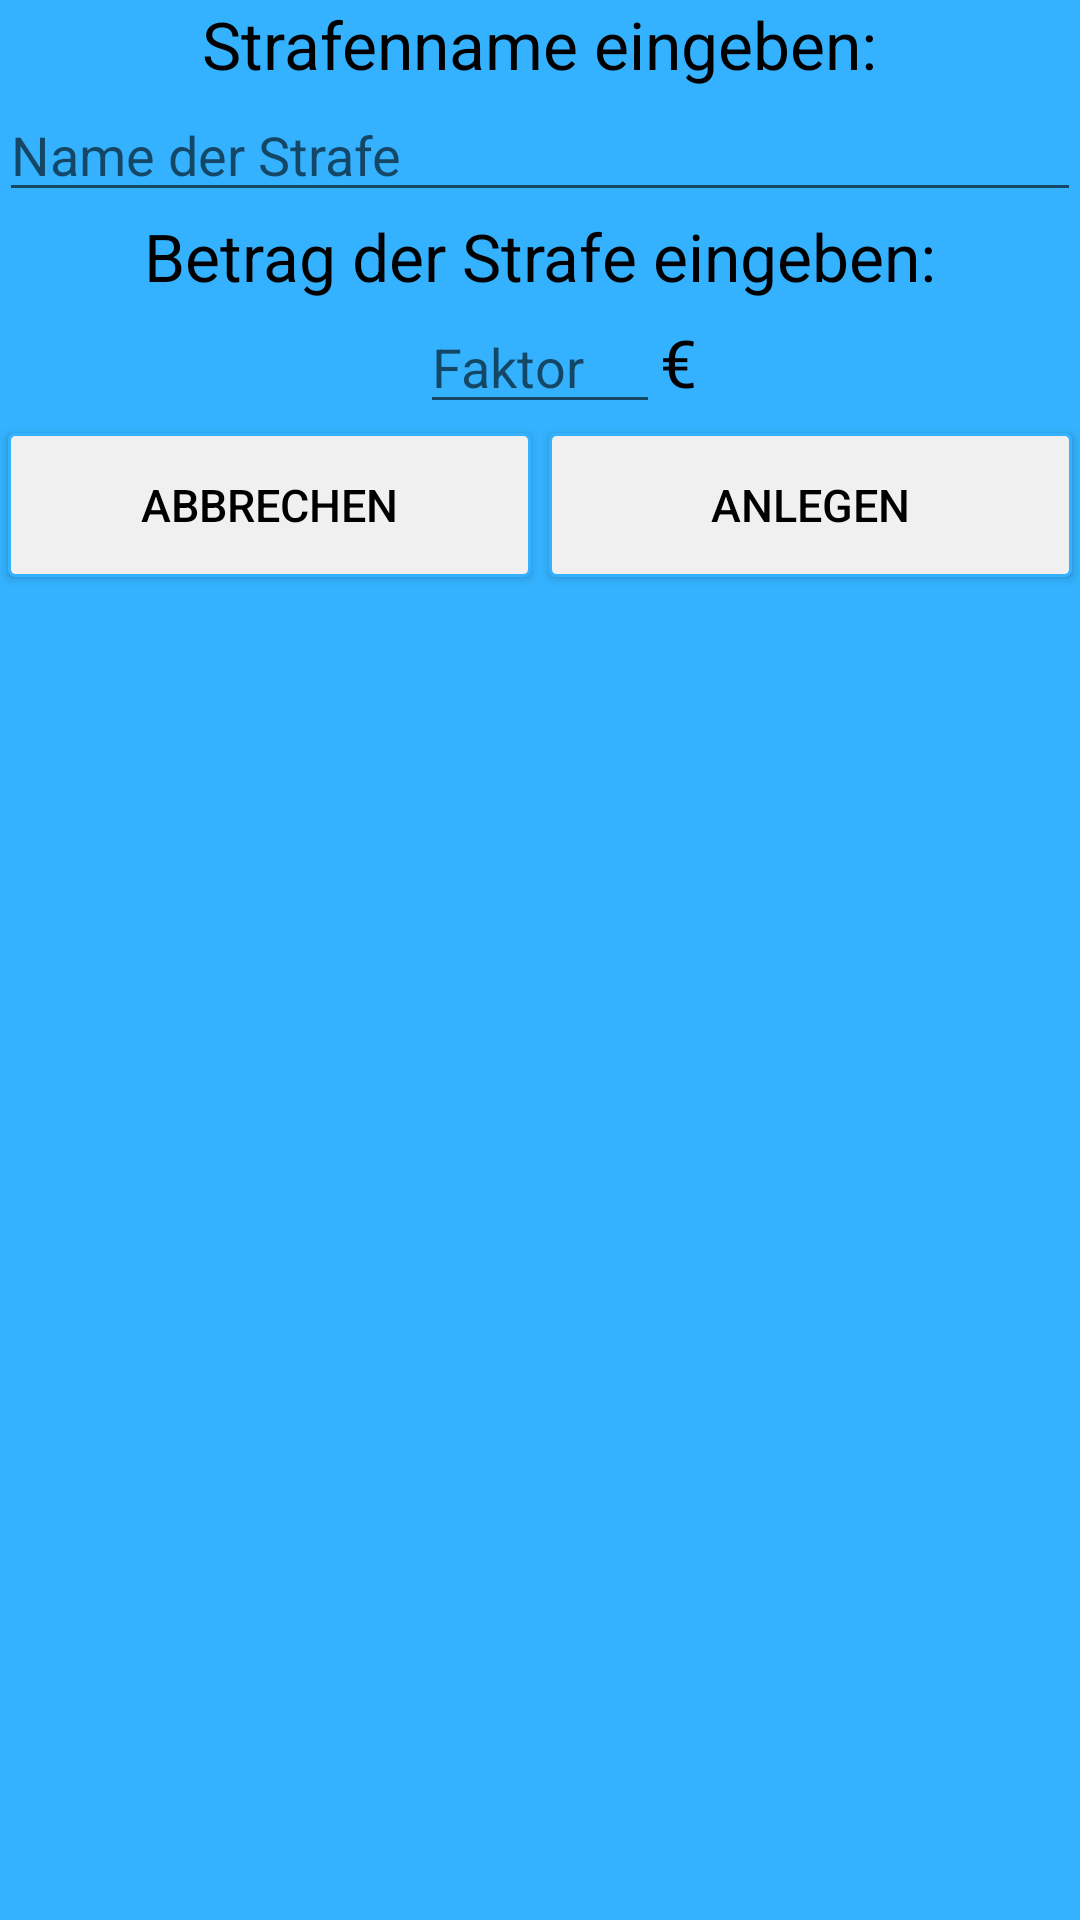

Produce the Android XML layout that renders to this screen, including the resource entries it uses.
<!-- AndroidManifest.xml: application theme AppTheme -->
<!-- res/layout/activity_strafe_anlegen.xml -->
<RelativeLayout xmlns:android="http://schemas.android.com/apk/res/android"
    xmlns:tools="http://schemas.android.com/tools"
    android:layout_width="match_parent"
    android:layout_height="match_parent"
    android:paddingLeft="@dimen/activity_horizontal_margin"
    android:paddingRight="@dimen/activity_horizontal_margin"
    android:paddingTop="@dimen/activity_vertical_margin"
    android:paddingBottom="@dimen/activity_vertical_margin"
    tools:context="de.hannes.strafenkatalog.StrafeAnlegen"
    android:background="#34B2FF"
    style="@style/AppTheme"
    >

    <TextView
        android:layout_width="wrap_content"
        android:layout_height="wrap_content"
        android:textAppearance="?android:attr/textAppearanceLarge"
        android:text="@string/tv_strafe_anlegen"
        android:id="@+id/textView_name"
        android:layout_alignParentTop="true"
        android:layout_centerHorizontal="true" />

    <EditText
        android:layout_width="fill_parent"
        android:layout_height="wrap_content"
        android:ems="10"
        android:id="@+id/et_strafe"
        android:inputType="text"
        android:layout_below="@+id/textView_name"
        android:hint="@string/et_strafenname"
        android:layout_centerHorizontal="true" />

    <TextView
        android:layout_width="wrap_content"
        android:layout_height="wrap_content"
        android:textAppearance="?android:attr/textAppearanceLarge"
        android:text="@string/tv_faktor_anlegen"
        android:id="@+id/textView2"
        android:layout_below="@+id/et_strafe"
        android:layout_centerHorizontal="true" />

    <EditText
        android:layout_width="80dp"
        android:layout_height="wrap_content"
        android:inputType="numberDecimal"
        android:ems="10"
        android:id="@+id/et_faktor"
        android:layout_below="@+id/textView2"
        android:layout_centerHorizontal="true"
        android:hint="@string/et_strafenfaktor" />

    <TextView
        android:layout_width="wrap_content"
        android:layout_height="wrap_content"
        android:textAppearance="?android:attr/textAppearanceLarge"
        android:text="€"
        android:id="@+id/textView"
        android:layout_toRightOf="@+id/et_faktor"
        android:layout_toEndOf="@+id/et_faktor"
        android:layout_alignBaseline="@+id/et_faktor"/>

    <LinearLayout
        android:orientation="horizontal"
        android:layout_width="fill_parent"
        android:layout_height="wrap_content"
        android:layout_below="@+id/et_faktor"
        android:layout_alignParentLeft="true"
        android:layout_alignParentStart="true">

        <Button
            android:layout_width="fill_parent"
            android:layout_height="fill_parent"
            android:text="@string/bt_esc"
            android:id="@+id/bt_st_esc"
            android:singleLine="false"
            android:layout_below="@+id/et_faktor"
            android:layout_alignParentLeft="true"
            android:layout_alignParentStart="true"
            android:background="@drawable/buttons"
            style="@style/ButtonText"
            android:layout_weight="1" />

        <Button
            android:layout_width="fill_parent"
            android:layout_height="fill_parent"
            android:text="@string/bt_ok"
            android:id="@+id/bt_st_ok"
            android:layout_alignTop="@+id/bt_st_esc"
            android:layout_alignParentRight="true"
            android:layout_alignParentEnd="true"
            android:background="@drawable/buttons"
            style="@style/ButtonText"
            android:layout_weight="1" />
    </LinearLayout>

</RelativeLayout>
<!-- resources referenced by this layout -->
<resources>
  <!-- drawable buttons (drawable-hdpi) -->
  <?xml version="1.0" encoding="utf-8"?>
  <selector xmlns:android="http://schemas.android.com/apk/res/android">
      <item android:state_pressed="true" >
          <shape>
              
              <solid
                  android:color="#D0D0D0"/>
              <stroke
                  android:width="1dp"
                  android:color="#FF7FFFFF" />
              <corners
                  android:radius="2dp" />
              <padding
                  android:bottom="10dp"
                  android:left="10dp"
                  android:right="10dp"
                  android:top="10dp" />
          </shape>
      </item>
  
      <item>
          <shape>
              
              <solid
                  android:color="#F0F0F0"/>
              <stroke
                  android:width="1dp"
                  android:color="#FF34B2FF" />
              <corners
                  android:radius="2dp" />
              <padding
                  android:bottom="10dp"
                  android:left="10dp"
                  android:right="10dp"
                  android:top="10dp" />
          </shape>
      </item>
  
  </selector>
  <string name="bt_esc">Abbrechen</string>
  <string name="bt_ok">Anlegen</string>
  <string name="et_strafenfaktor">Faktor</string>
  <string name="et_strafenname">Name der Strafe</string>
  <string name="tv_faktor_anlegen">Betrag der Strafe eingeben:</string>
  <string name="tv_strafe_anlegen">Strafenname eingeben:</string>
  <style name="AppTheme" parent="Theme.AppCompat.Light">
          
          <item name="android:textColor">#000000</item>
      </style>
  <style name="ButtonText">
          <item name="android:layout_width">fill_parent</item>
          <item name="android:layout_height">wrap_content</item>
          <item name="android:textColor">#000000</item>
          <item name="android:gravity">center</item>
          <item name="android:layout_margin">3dp</item>
          <item name="android:textSize">15dp</item>
          <item name="android:textStyle">normal</item>
          <item name="android:shadowRadius">2</item>
      </style>
</resources>
